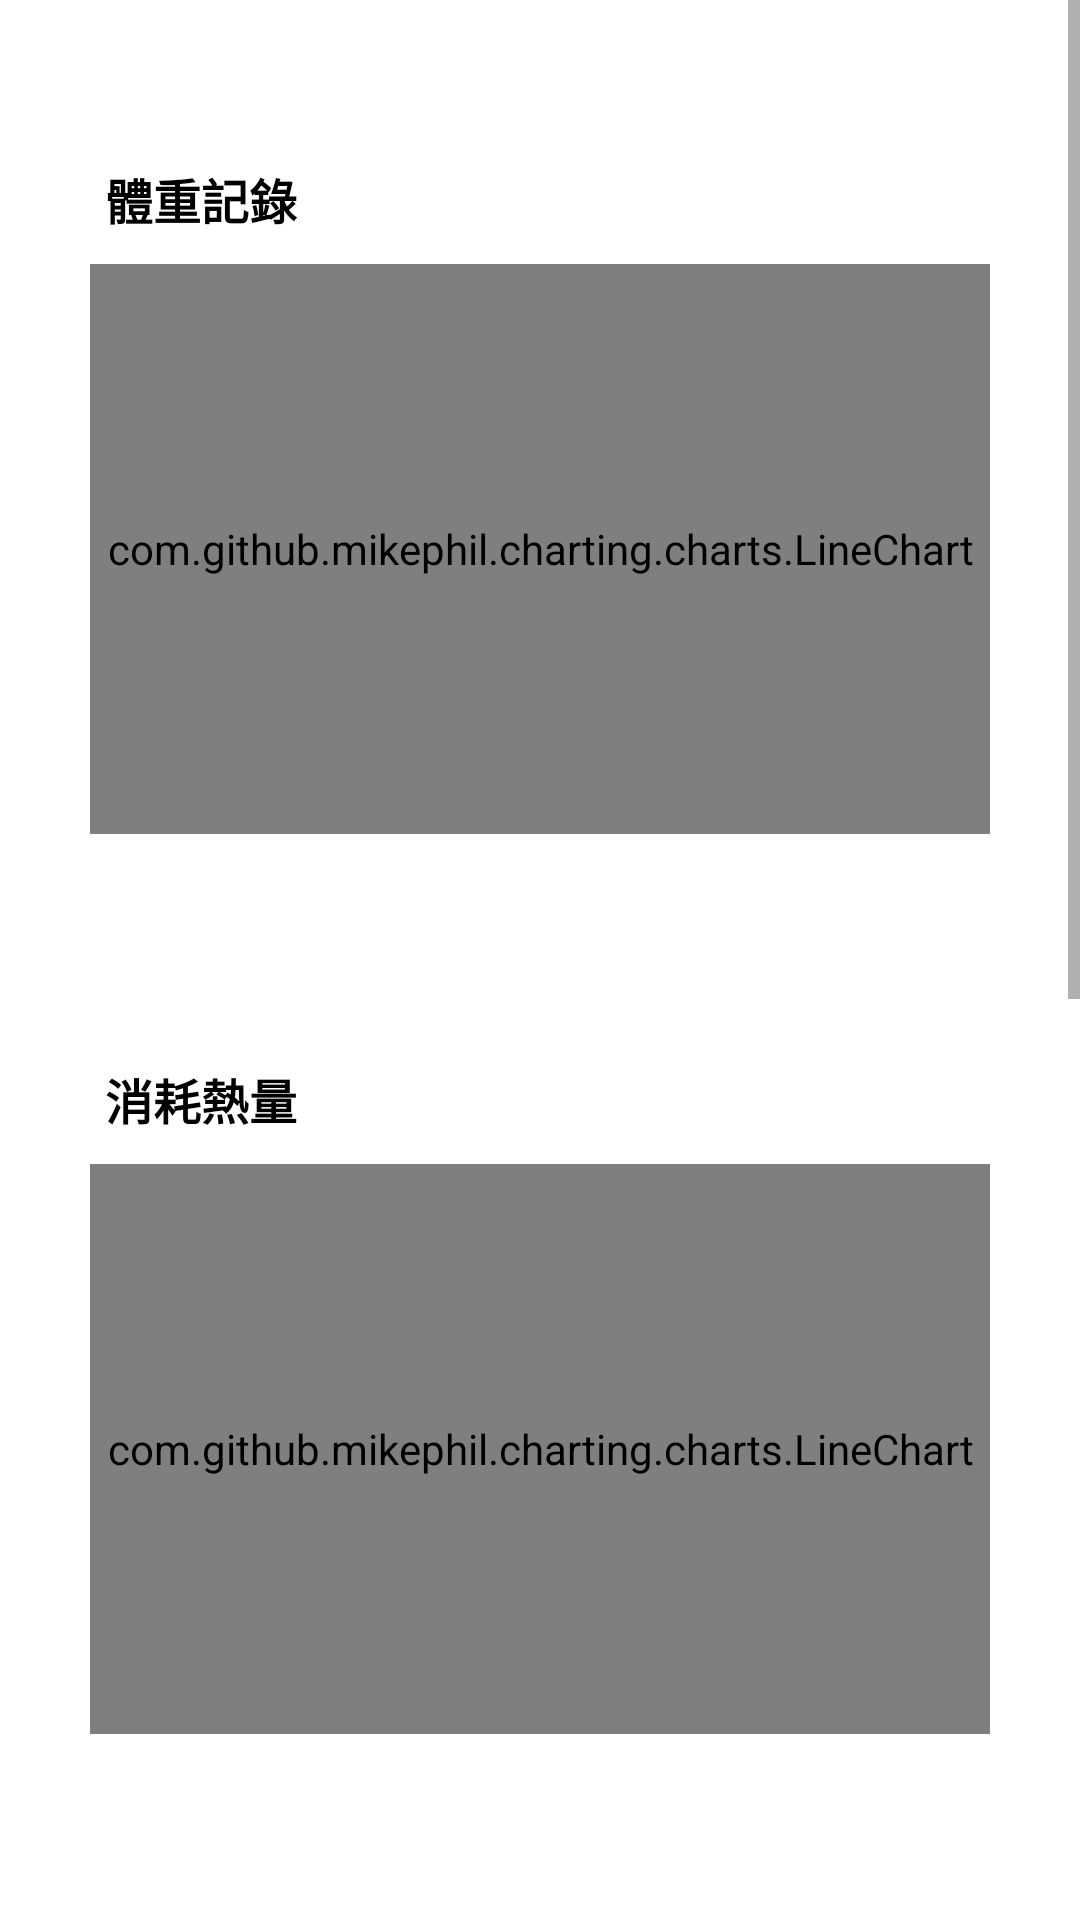

Write the Android layout XML for this screen, with the resource values it uses.
<!-- AndroidManifest.xml: application theme Theme.BodyBoost -->
<!-- res/layout/fragment_report.xml -->
<?xml version="1.0" encoding="utf-8"?>

<ScrollView xmlns:android="http://schemas.android.com/apk/res/android"
    xmlns:app="http://schemas.android.com/apk/res-auto"
    xmlns:tools="http://schemas.android.com/tools"
    android:layout_width="match_parent"
    android:layout_height="wrap_content"
    android:layout_gravity="center_horizontal"
    android:layout_marginBottom="55dp"
    android:fillViewport="true">

    <androidx.constraintlayout.widget.ConstraintLayout
        android:layout_width="match_parent"
        android:layout_height="wrap_content"
        tools:context=".ReportFragment">

        <ImageView
            android:id="@+id/imageView2"
            android:layout_width="350dp"
            android:layout_height="270dp"
            android:layout_marginTop="30dp"
            android:src="@drawable/chart_background"
            app:layout_constraintTop_toTopOf="parent"
            app:layout_constraintEnd_toEndOf="parent"
            app:layout_constraintStart_toStartOf="parent"
            tools:ignore="ContentDescription" />

        <TextView
            android:id="@+id/textView2"
            android:layout_width="wrap_content"
            android:layout_height="wrap_content"
            android:text="@string/weight_record"
            android:textColor="@color/TextColor"
            android:textSize="16sp"
            android:textStyle="bold"
            app:layout_constraintBottom_toBottomOf="@+id/imageView2"
            app:layout_constraintEnd_toEndOf="@+id/imageView2"
            app:layout_constraintHorizontal_bias="0.105"
            app:layout_constraintStart_toStartOf="@+id/imageView2"
            app:layout_constraintTop_toTopOf="@+id/imageView2"
            app:layout_constraintVertical_bias="0.1" />

        <com.github.mikephil.charting.charts.LineChart
            android:id="@+id/lineChart_weight"
            android:layout_width="300dp"
            android:layout_height="190dp"
            android:layout_marginTop="10dp"
            app:layout_constraintStart_toStartOf="@id/imageView2"
            app:layout_constraintEnd_toEndOf="@id/imageView2"
            app:layout_constraintTop_toBottomOf="@id/textView2" />

        <ImageView
            android:id="@+id/imageView3"
            android:layout_width="350dp"
            android:layout_height="270dp"
            android:layout_marginTop="30dp"
            android:src="@drawable/chart_background"
            app:layout_constraintEnd_toEndOf="parent"
            app:layout_constraintStart_toStartOf="parent"
            app:layout_constraintTop_toBottomOf="@+id/imageView2"
            tools:ignore="ContentDescription,ImageContrastCheck" />

        <TextView
            android:id="@+id/textView3"
            android:layout_width="wrap_content"
            android:layout_height="wrap_content"
            android:text="@string/calorie_consumption"
            android:textColor="@color/TextColor"
            android:textSize="16sp"
            android:textStyle="bold"
            app:layout_constraintBottom_toBottomOf="@+id/imageView3"
            app:layout_constraintEnd_toEndOf="@id/imageView3"
            app:layout_constraintHorizontal_bias="0.105"
            app:layout_constraintStart_toStartOf="@+id/imageView3"
            app:layout_constraintTop_toTopOf="@+id/imageView3"
            app:layout_constraintVertical_bias="0.1" />

        <com.github.mikephil.charting.charts.LineChart
            android:id="@+id/lineChart_calorie"
            android:layout_width="300dp"
            android:layout_height="190dp"
            android:layout_marginTop="10dp"
            app:layout_constraintStart_toStartOf="@id/imageView3"
            app:layout_constraintEnd_toEndOf="@id/imageView3"
            app:layout_constraintTop_toBottomOf="@id/textView3" />

        <ImageView
            android:id="@+id/imageView4"
            android:layout_width="350dp"
            android:layout_height="270dp"
            android:layout_marginTop="30dp"
            android:src="@drawable/chart_background"
            app:layout_constraintEnd_toEndOf="parent"
            app:layout_constraintStart_toStartOf="parent"
            app:layout_constraintTop_toBottomOf="@id/imageView3"
            tools:ignore="ContentDescription"/>

        <TextView
            android:id="@+id/textView4"
            android:layout_width="wrap_content"
            android:layout_height="wrap_content"
            android:text="@string/nutrient_content"
            android:textColor="@color/TextColor"
            android:textSize="16sp"
            android:textStyle="bold"
            app:layout_constraintBottom_toBottomOf="@+id/imageView4"
            app:layout_constraintEnd_toEndOf="@id/imageView4"
            app:layout_constraintHorizontal_bias="0.105"
            app:layout_constraintStart_toStartOf="@+id/imageView4"
            app:layout_constraintTop_toTopOf="@+id/imageView4"
            app:layout_constraintVertical_bias="0.1" />

        <com.github.mikephil.charting.charts.PieChart
            android:id="@+id/pieChart_nutrient"
            android:layout_width="300dp"
            android:layout_height="190dp"
            android:layout_marginTop="10dp"
            app:layout_constraintStart_toStartOf="@id/imageView4"
            app:layout_constraintEnd_toEndOf="@id/imageView4"
            app:layout_constraintTop_toBottomOf="@id/textView4" />

        <ImageView
            android:id="@+id/imageView5"
            android:layout_width="350dp"
            android:layout_height="270dp"
            android:layout_marginBottom="30dp"
            android:layout_marginTop="30dp"
            android:src="@drawable/chart_background"
            app:layout_constraintBottom_toBottomOf="parent"
            app:layout_constraintEnd_toEndOf="parent"
            app:layout_constraintStart_toStartOf="parent"
            app:layout_constraintTop_toBottomOf="@id/imageView4"
            tools:ignore="ContentDescription"/>

        <TextView
            android:id="@+id/textView5"
            android:layout_width="wrap_content"
            android:layout_height="wrap_content"
            android:text="@string/water_intake"
            android:textColor="@color/TextColor"
            android:textSize="16sp"
            android:textStyle="bold"
            app:layout_constraintBottom_toBottomOf="@+id/imageView5"
            app:layout_constraintEnd_toEndOf="@id/imageView5"
            app:layout_constraintHorizontal_bias="0.105"
            app:layout_constraintStart_toStartOf="@+id/imageView5"
            app:layout_constraintTop_toTopOf="@+id/imageView5"
            app:layout_constraintVertical_bias="0.1" />

        <com.github.mikephil.charting.charts.BarChart
            android:id="@+id/barChart_water"
            android:layout_width="300dp"
            android:layout_height="190dp"
            android:layout_marginTop="10dp"
            app:layout_constraintStart_toStartOf="@id/imageView5"
            app:layout_constraintEnd_toEndOf="@id/imageView5"
            app:layout_constraintTop_toBottomOf="@id/textView5"  />

    </androidx.constraintlayout.widget.ConstraintLayout>

</ScrollView>
<!-- resources referenced by this layout -->
<resources>
  <color name="TextColor">#000000</color>
  <string name="calorie_consumption">消耗熱量</string>
  <string name="nutrient_content">營養成分比例</string>
  <string name="water_intake">飲水量</string>
  <string name="weight_record">體重記錄</string>
  <style name="Theme.BodyBoost" parent="Theme.MaterialComponents.DayNight.NoActionBar">
          
          <item name="colorPrimary">@color/Second</item>
          <item name="colorPrimaryVariant">#AEC5EB</item>
          <item name="colorOnPrimary">@color/Second</item>
          <item name="android:iconTint">@color/white</item>
          <item name="actionBarPopupTheme">@color/white</item>
          
          <item name="colorSecondary">@color/Lavender</item>
          <item name="colorSecondaryVariant">@color/Yellow</item>
          <item name="colorOnSecondary">@color/Second</item>
          
          <item name="android:statusBarColor">?attr/colorPrimaryVariant</item>
          
      </style>
  <color name="Second">#E39D8F</color>
  <color name="white">#FFFFFFFF</color>
  <color name="Lavender">#AEC5EB</color>
  <color name="Yellow">#FBF3ED</color>
</resources>
